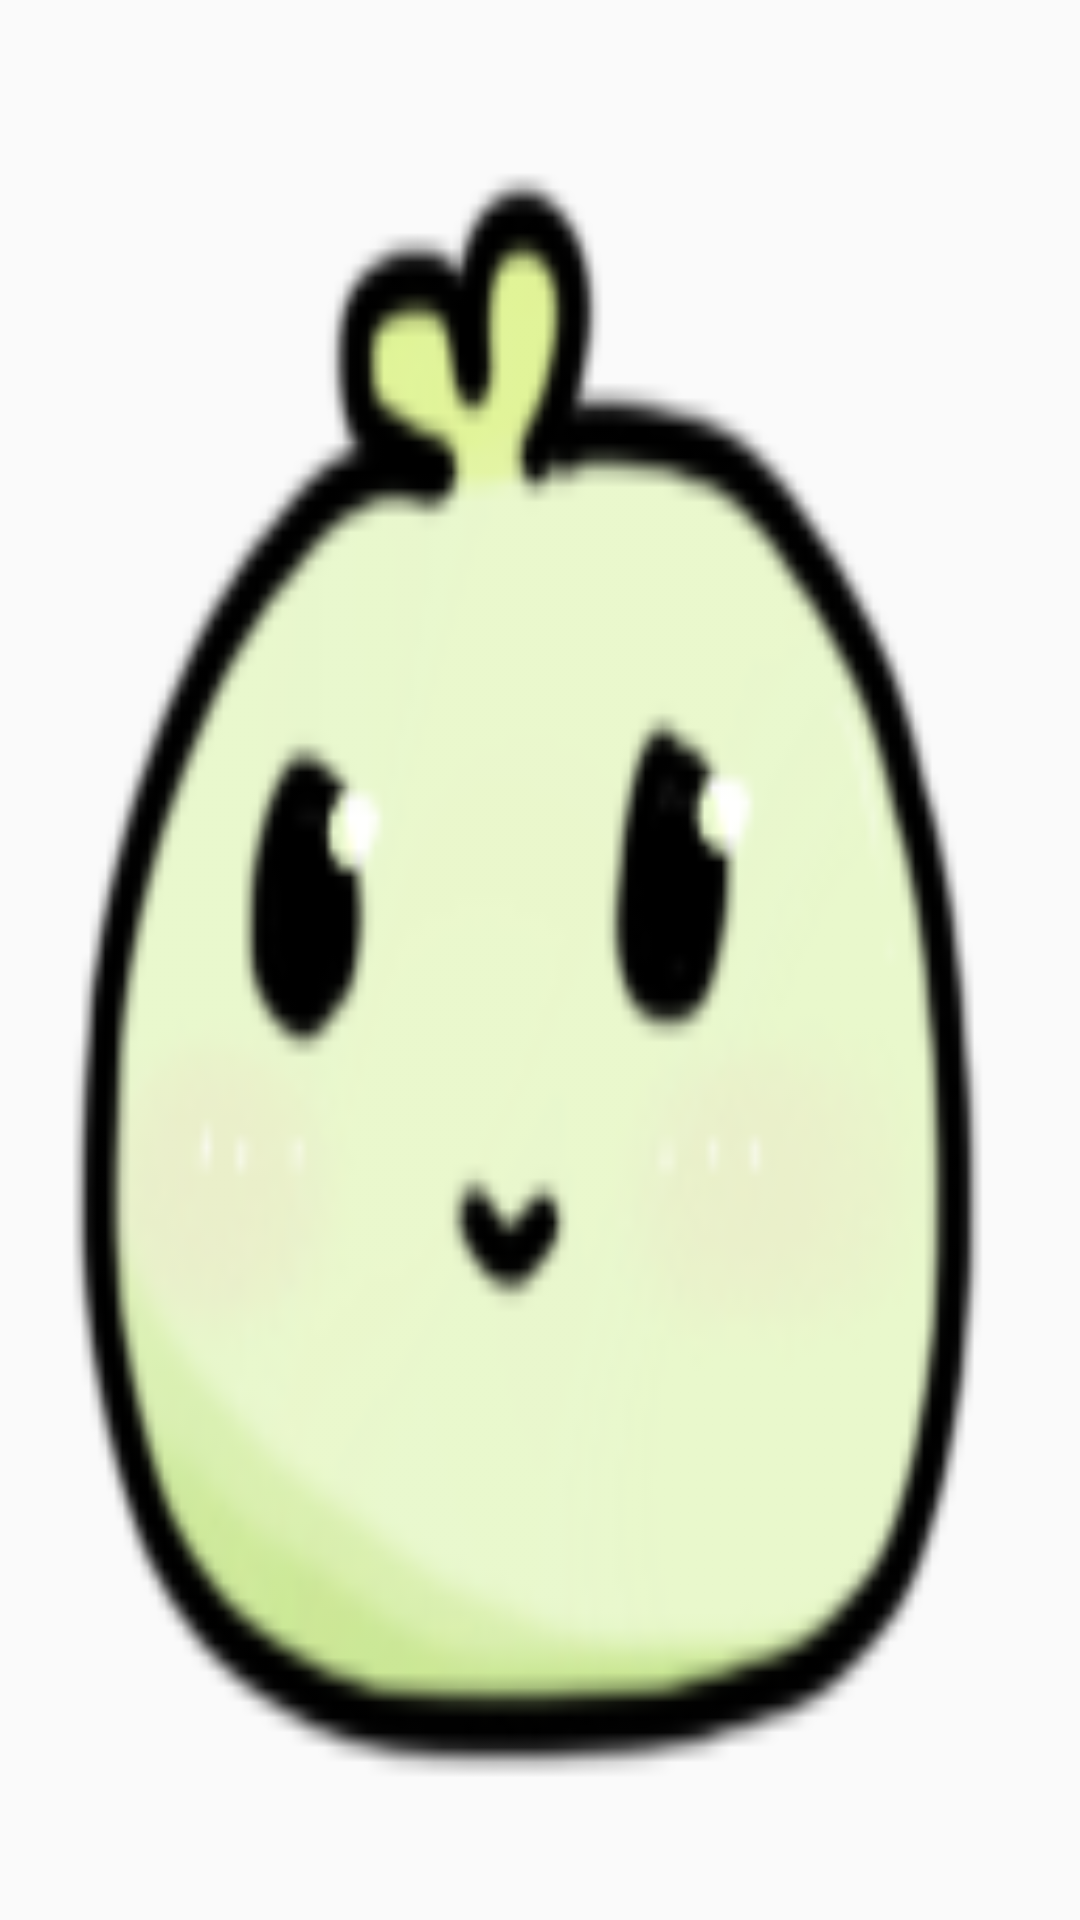

Here is an Android app screen rendered from its layout file. Give the layout XML and the strings, colors and styles it references.
<!-- AndroidManifest.xml: application theme AppTheme -->
<!-- res/layout/layout_petview_normal.xml -->
<?xml version="1.0" encoding="utf-8"?>
<LinearLayout xmlns:android="http://schemas.android.com/apk/res/android"
    android:layout_width="60dip"
    android:layout_height="60dip"
    android:background="@drawable/icon_normal"
    android:id="@+id/pet_view_layout_normal"
    android:orientation="horizontal">

</LinearLayout>
<!-- resources referenced by this layout -->
<resources>
  <!-- drawable icon_normal: png bitmap (drawable, 80856 bytes) -->
  <style name="AppTheme" parent="Theme.AppCompat.Light.DarkActionBar">
          
          <item name="colorPrimary">@color/colorPrimary</item>
          <item name="colorPrimaryDark">@color/colorPrimaryDark</item>
          <item name="colorAccent">@color/colorAccent</item>
      </style>
  <!-- not gathered from this repository: default colours our renderer supplied (Android Studio template values) -->
  <color name="colorPrimary">#FF6200EE</color>
  <color name="colorPrimaryDark">#FF3700B3</color>
  <color name="colorAccent">#FF03DAC5</color>
</resources>
